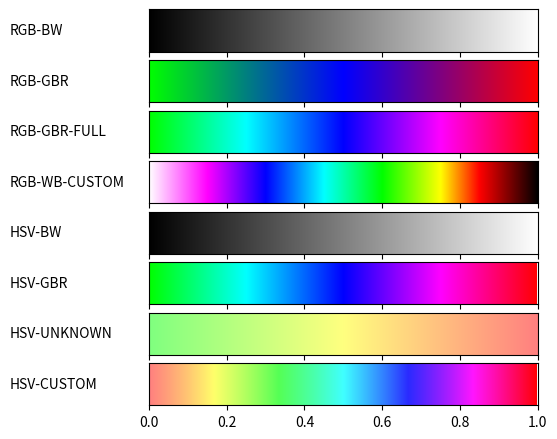

The script that saved this image:
from matplotlib import colors
import numpy as np
from matplotlib import rc
import matplotlib.pyplot as plt
import matplotlib
from math import floor
# So that we can render files without GUI
matplotlib.use('Agg')


def plot_color_gradients(gradients, names):
    # For pretty latex fonts (commented out, because it does not work on some machines)
    # rc('text', usetex=True)
    # rc('font', family='serif', serif=['Times'], size=10)
    rc('legend', fontsize=10)

    column_width_pt = 400         # Show in latex using \the\linewidth
    pt_per_inch = 72
    size = column_width_pt / pt_per_inch

    fig, axes = plt.subplots(nrows=len(gradients),
                             sharex=True, figsize=(size, 0.75 * size))
    fig.subplots_adjust(top=1.00, bottom=0.05, left=0.25, right=0.95)

    for ax, gradient, name in zip(axes, gradients, names):
        # Create image with two lines and draw gradient on it
        img = np.zeros((2, 1024, 3))
        for i, v in enumerate(np.linspace(0, 1, 1024)):
            img[:, i] = gradient(v)

        im = ax.imshow(img, aspect='auto')
        im.set_extent([0, 1, 0, 1])
        ax.yaxis.set_visible(False)

        pos = list(ax.get_position().bounds)
        x_text = pos[0] - 0.25
        y_text = pos[1] + pos[3]/2.
        fig.text(x_text, y_text, name, va='center', ha='left', fontsize=10)

    fig.savefig('my-gradients.pdf')


def hsv2rgb(h, s, v):
    if s == 0:
        return (v, v, v)
    if s > 0:
        h_i = floor(h/60)
        f = h/60 - h_i
        p = v * (100 - s) / 10000
        q = v * (100 - (s * f)) / 10000
        t = v * (100 - (s * (1 - f))) / 10000

        v /= 100

        if h_i == 0:
            return (v, t, p)
        elif h_i == 1:
            return (q, v, p)
        elif h_i == 2:
            return (p, v, t)
        elif h_i == 3:
            return (p, q, v)
        elif h_i == 4:
            return (t, p, v)
        elif h_i == 5:
            return (v, p, q)


def gradient_rgb_bw(v):
    return (v, v, v)


def gradient_rgb_gbr(v):
    if v <= 0.5:
        r = 0
        g = (1 - 2*v)
        b = 2*v
    else:
        r = abs(1 - v/0.5)
        g = 0
        b = 2 - 2*v

    return (r, g, b)


def gradient_rgb_gbr_full(v):
    if v <= 0.25:
        r = 0
        g = 1
        b = 4 * v
    elif 0.25 < v <= 0.5:
        r = 0
        g = (2 - 4*v)
        b = 1
    elif 0.5 < v <= 0.75:
        r = 4 * (v-0.5)
        g = 0
        b = 1
    elif v > 0.75:
        r = 1
        g = 0
        b = (2 - 4*(v-0.5))

    return (r, g, b)


def gradient_rgb_wb_custom(v):
    r = 0
    g = 0
    b = 0
    if v <= 0.15:
        r = 1
        g = 1 - 1/0.15 * v
        b = 1
    elif 0.15 < v <= 0.3:
        r = 1 - 1/0.15 * (v - 0.15)
        g = 0
        b = 1
    elif 0.3 < v <= 0.45:
        r = 0
        g = 1/0.15 * (v - 0.3)
        b = 1
    elif 0.45 < v <= 0.6:
        r = 0
        g = 1
        b = 1 - 1/0.15 * (v - 0.45)
    elif 0.6 < v <= 0.75:
        r = 1/0.15 * (v - 0.6)
        g = 1
        b = 0
    elif 0.75 < v <= 0.85:
        r = 1
        g = 1 - 1/0.1 * (v - 0.75)
        b = 0
    elif 0.85 < v <= 1:
        r = 1 - round(1/0.15 * (v - 0.85), 2)
        g = 0
        b = 0
    return (r, g, b)


def gradient_hsv_bw(v):
    return hsv2rgb(0, 0, v)


def gradient_hsv_gbr(v):
    h = 120 + 240 * v
    return hsv2rgb(h, 100, 100)


def gradient_hsv_unknown(v):
    h = 120 - 120 * v
    return hsv2rgb(h, 50, 100)


def gradient_hsv_custom(v):
    h = 360 * v
    s = 50 + 50 * v
    return hsv2rgb(h, s, 100)


if __name__ == '__main__':
    def toname(g):
        return g.__name__.replace('gradient_', '').replace('_', '-').upper()

    gradients = (gradient_rgb_bw, gradient_rgb_gbr, gradient_rgb_gbr_full, gradient_rgb_wb_custom,
                 gradient_hsv_bw, gradient_hsv_gbr, gradient_hsv_unknown, gradient_hsv_custom)

    plot_color_gradients(gradients, [toname(g) for g in gradients])
